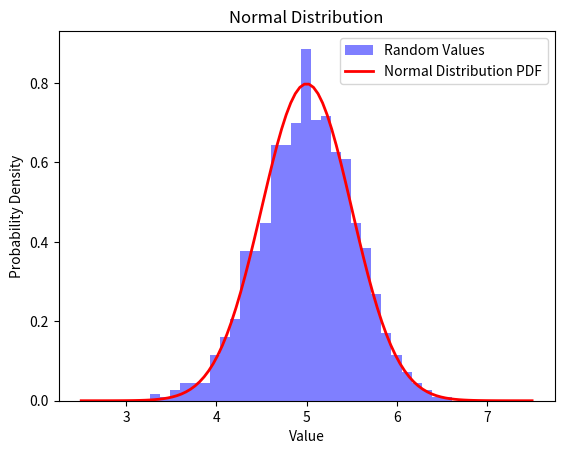

Here is the Python script that generated this plot:
import numpy as np
import matplotlib.pyplot as plt

mu = 5.0
sigma = 0.5
num_samples = 1000

# generate random values from normal distribution
random_values = np.random.normal(mu, sigma, num_samples)

print(random_values)

# Create a histogram of the random values
plt.hist(random_values, bins=30, density=True, alpha=0.5, color='b', label='Random Values')

# Plot the probability density function (PDF) of the normal distribution
x = np.linspace(mu - mu * sigma, mu + mu * sigma, 100)
pdf = (1 / (sigma * np.sqrt(2 * np.pi))) * np.exp(-(x - mu) ** 2 / (2 * sigma ** 2))
plt.plot(x, pdf, 'r', linewidth=2, label='Normal Distribution PDF')

# Add labels and a legend
plt.xlabel('Value')
plt.ylabel('Probability Density')
plt.title('Normal Distribution')
plt.legend()

# Show the plot
plt.show()


# Define a function with keyword parameters
def greet(name, *, greeting="Hello"):
    print(f"{greeting}, {name}!")


# Call the function with keyword arguments
greet(name="Alice", greeting="Hi")  # Using keyword arguments


def f(a, *, b):
    return a, b
print(f(1, b=2))

print(globals())